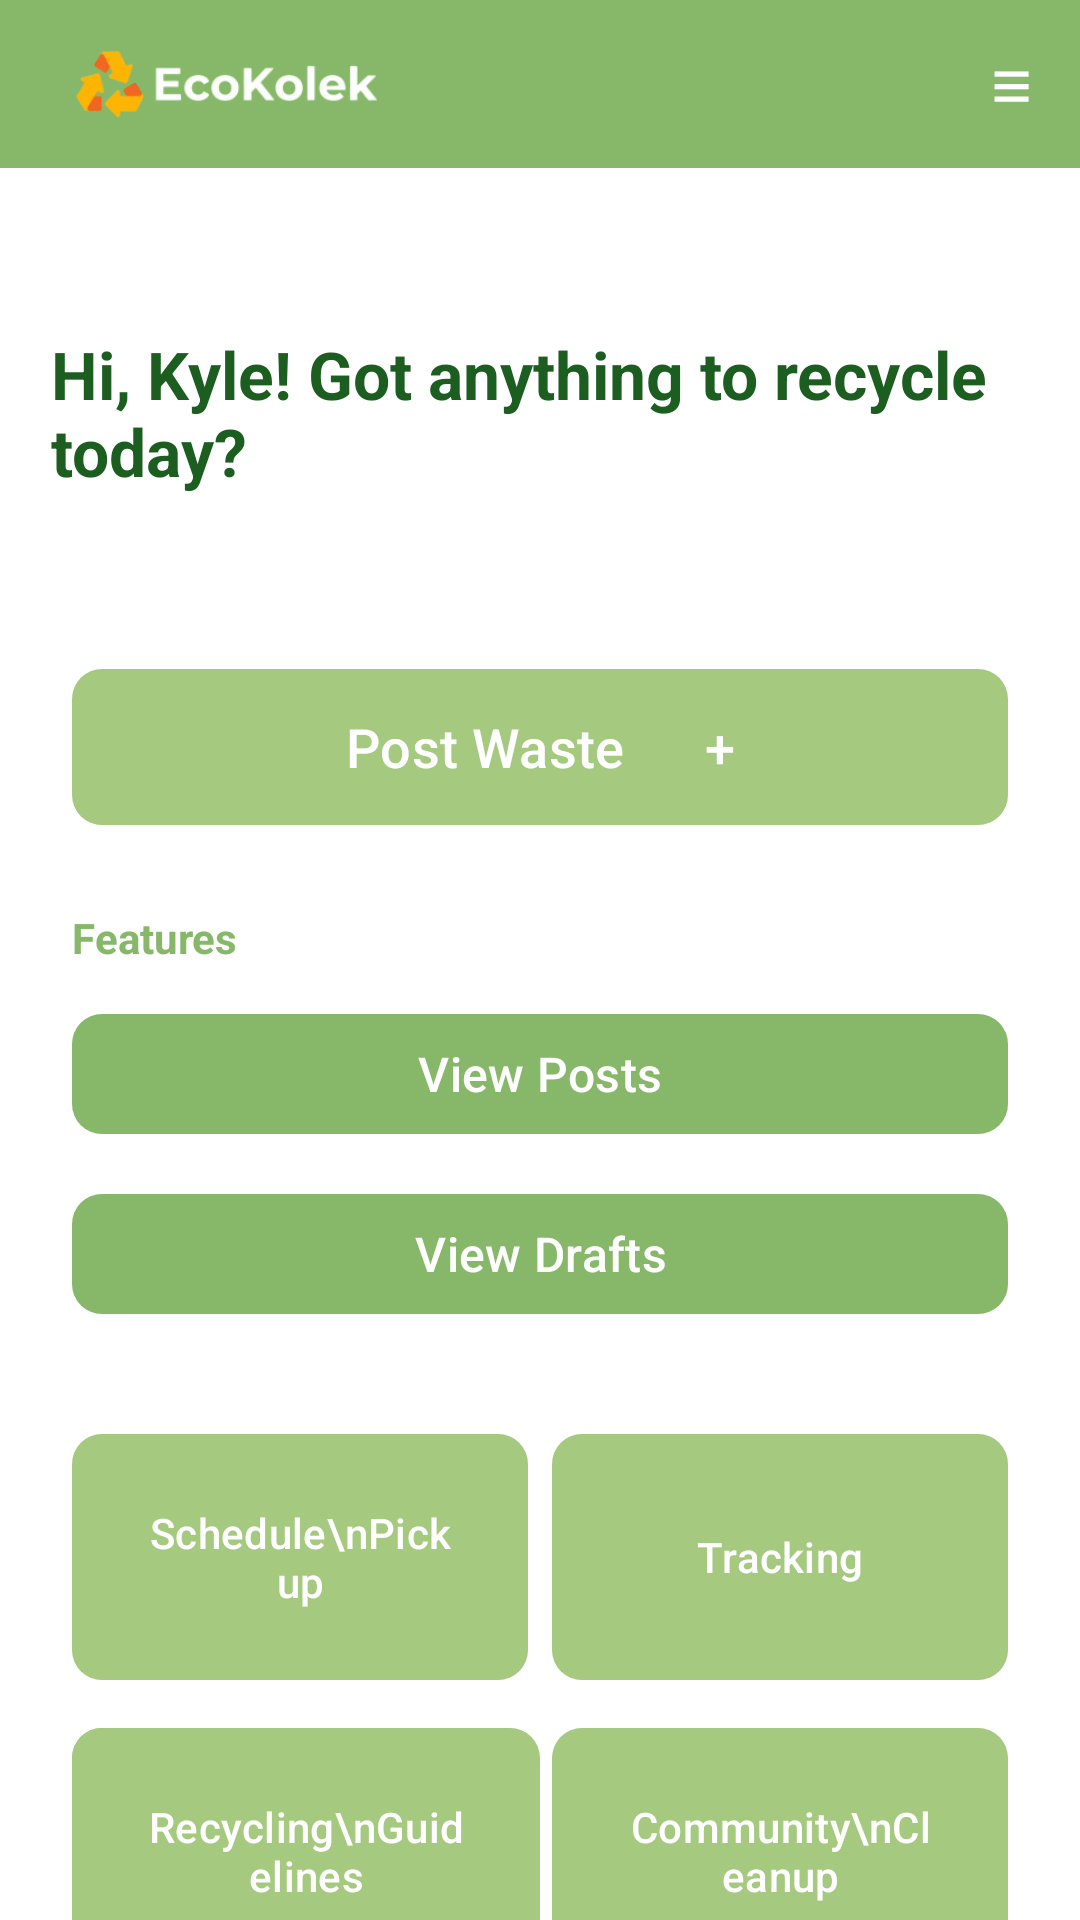

Here is an Android app screen rendered from its layout file. Give the layout XML and the strings, colors and styles it references.
<!-- AndroidManifest.xml: application theme Theme.EcoKolek -->
<!-- res/layout/activity_main.xml -->
<?xml version="1.0" encoding="utf-8"?>
<androidx.constraintlayout.widget.ConstraintLayout
    xmlns:android="http://schemas.android.com/apk/res/android"
    xmlns:app="http://schemas.android.com/apk/res-auto"
    android:layout_width="match_parent"
    android:layout_height="match_parent"
    android:id="@+id/main"
    android:background="@android:color/white">

    
    <androidx.constraintlayout.widget.ConstraintLayout
        android:id="@+id/topBar"
        android:layout_width="0dp"
        android:layout_height="56dp"
        android:background="#87B86A"
        app:layout_constraintTop_toTopOf="parent"
        app:layout_constraintStart_toStartOf="parent"
        app:layout_constraintEnd_toEndOf="parent">

        <ImageView
            android:id="@+id/imgLogo"
            android:layout_width="120dp"
            android:layout_height="match_parent"
            android:src="@drawable/logo"
            android:contentDescription="EcoCollect logo"
            app:layout_constraintStart_toStartOf="parent"
            app:layout_constraintTop_toTopOf="parent"
            app:layout_constraintBottom_toBottomOf="parent"
            android:layout_marginStart="16dp"/>

        <TextView
            android:id="@+id/tvMenu"
            android:layout_width="wrap_content"
            android:layout_height="wrap_content"
            android:text="≡"
            android:textColor="@android:color/white"
            android:textSize="24sp"
            app:layout_constraintEnd_toEndOf="parent"
            app:layout_constraintTop_toTopOf="parent"
            app:layout_constraintBottom_toBottomOf="parent"
            android:layout_marginEnd="16dp"/>
    </androidx.constraintlayout.widget.ConstraintLayout>

    
    <TextView
        android:id="@+id/tvGreeting"
        android:layout_width="320dp"
        android:layout_height="wrap_content"
        android:text="Hi, Kyle! Got anything to recycle today?"
        android:textColor="#1B5E20"
        android:textSize="22dp"
        android:textStyle="bold"
        app:layout_constraintTop_toBottomOf="@id/topBar"
        app:layout_constraintStart_toStartOf="parent"
        app:layout_constraintEnd_toEndOf="parent"
        android:layout_marginStart="16dp"
        android:layout_marginEnd="22dp"
        android:layout_marginTop="24dp"
        android:paddingTop="30dp"
        android:paddingBottom="30dp"/>

    
    <com.google.android.material.button.MaterialButton
        android:id="@+id/btnPostWaste"
        android:layout_width="0dp"
        android:layout_height="60dp"
        android:text="Post Waste      +"
        android:textAllCaps="false"
        android:textSize="18sp"
        android:textColor="@android:color/white"
        android:stateListAnimator="@null"
        app:cornerRadius="10dp"
        app:backgroundTint="#A4C97F"
        app:layout_constraintTop_toBottomOf="@id/tvGreeting"
        app:layout_constraintStart_toStartOf="parent"
        app:layout_constraintEnd_toEndOf="parent"
        android:layout_marginStart="24dp"
        android:layout_marginEnd="24dp"
        android:layout_marginTop="24dp"/>

    <TextView
        android:id="@+id/tvFeatures"
        android:layout_width="wrap_content"
        android:layout_height="wrap_content"
        android:text="Features"
        android:textColor="#87B86A"
        android:textStyle="bold"
        android:textSize="14sp"
        app:layout_constraintTop_toBottomOf="@id/btnPostWaste"
        app:layout_constraintStart_toStartOf="parent"
        android:layout_marginStart="24dp"
        android:layout_marginTop="24dp"/>

    
    <com.google.android.material.button.MaterialButton
        android:id="@+id/btnViewPosts"
        android:layout_width="0dp"
        android:layout_height="48dp"
        android:text="View Posts"
        android:textAllCaps="false"
        android:textSize="16sp"
        android:textColor="@android:color/white"
        android:stateListAnimator="@null"
        app:cornerRadius="10dp"
        app:backgroundTint="#87B86A"
        app:layout_constraintTop_toBottomOf="@id/tvFeatures"
        app:layout_constraintStart_toStartOf="parent"
        app:layout_constraintEnd_toEndOf="parent"
        android:layout_marginStart="24dp"
        android:layout_marginEnd="24dp"
        android:layout_marginTop="12dp"/>

    
    <com.google.android.material.button.MaterialButton
        android:id="@+id/btnViewDrafts"
        android:layout_width="0dp"
        android:layout_height="48dp"
        android:text="View Drafts"
        android:textAllCaps="false"
        android:textSize="16sp"
        android:textColor="@android:color/white"
        android:stateListAnimator="@null"
        app:cornerRadius="10dp"
        app:backgroundTint="#87B86A"
        app:layout_constraintTop_toBottomOf="@id/btnViewPosts"
        app:layout_constraintStart_toStartOf="parent"
        app:layout_constraintEnd_toEndOf="parent"
        android:layout_marginStart="24dp"
        android:layout_marginEnd="24dp"
        android:layout_marginTop="12dp"/>

    <androidx.cardview.widget.CardView
        android:id="@+id/cardFeatures"
        android:layout_width="0dp"
        android:layout_height="wrap_content"
        app:cardCornerRadius="0dp"
        app:cardUseCompatPadding="false"
        app:cardElevation="0dp"
        app:cardBackgroundColor="@android:color/transparent"
        app:layout_constraintTop_toBottomOf="@id/btnViewDrafts"
        app:layout_constraintStart_toStartOf="parent"
        app:layout_constraintEnd_toEndOf="parent"
        android:layout_marginStart="16dp"
        android:layout_marginEnd="16dp"
        android:layout_marginTop="24dp">

        <androidx.constraintlayout.widget.ConstraintLayout
            android:layout_width="match_parent"
            android:layout_height="wrap_content">

            <com.google.android.material.button.MaterialButton
                android:id="@+id/btnSchedulePickup"
                android:layout_width="0dp"
                android:layout_height="90dp"
                android:text="Schedule\nPickup"
                android:textAllCaps="false"
                android:textSize="14sp"
                android:gravity="center"
                android:textColor="@android:color/white"
                android:stateListAnimator="@null"
                app:cornerRadius="10dp"
                app:backgroundTint="#A4C97F"
                app:layout_constraintTop_toTopOf="parent"
                app:layout_constraintStart_toStartOf="parent"
                app:layout_constraintEnd_toStartOf="@id/btnTracking"
                android:layout_marginStart="8dp"
                android:layout_marginEnd="4dp"
                android:layout_marginTop="8dp"/>

            <com.google.android.material.button.MaterialButton
                android:id="@+id/btnTracking"
                android:layout_width="0dp"
                android:layout_height="90dp"
                android:layout_marginStart="4dp"
                android:layout_marginTop="8dp"
                android:layout_marginEnd="8dp"
                android:gravity="center"
                android:stateListAnimator="@null"
                android:text="Tracking"
                android:textAllCaps="false"
                android:textColor="@android:color/white"
                android:textSize="14sp"
                app:backgroundTint="#A4C97F"
                app:cornerRadius="10dp"
                app:layout_constraintEnd_toEndOf="parent"
                app:layout_constraintStart_toEndOf="@id/btnSchedulePickup"
                app:layout_constraintTop_toTopOf="parent" />

            <com.google.android.material.button.MaterialButton
                android:id="@+id/btnGuidelines"
                android:layout_width="0dp"
                android:layout_height="90dp"
                android:text="Recycling\nGuidelines"
                android:textAllCaps="false"
                android:textSize="14sp"
                android:gravity="center"
                android:textColor="@android:color/white"
                android:stateListAnimator="@null"
                app:cornerRadius="10dp"
                app:backgroundTint="#A4C97F"
                app:layout_constraintTop_toBottomOf="@id/btnSchedulePickup"
                app:layout_constraintStart_toStartOf="parent"
                app:layout_constraintEnd_toStartOf="@id/btnCommunity"
                android:layout_marginStart="8dp"
                android:layout_marginEnd="4dp"
                android:layout_marginTop="8dp"
                android:layout_marginBottom="8dp"/>

            <com.google.android.material.button.MaterialButton
                android:id="@+id/btnGuidelines2"
                android:layout_width="0dp"
                android:layout_height="90dp"
                android:layout_marginStart="8dp"
                android:layout_marginTop="8dp"
                android:layout_marginEnd="4dp"
                android:gravity="center"
                android:stateListAnimator="@null"
                android:text="Recycling\nGuidelines"
                android:textAllCaps="false"
                android:textColor="@android:color/white"
                android:textSize="14sp"
                app:backgroundTint="#A4C97F"
                app:cornerRadius="10dp"
                app:layout_constraintEnd_toStartOf="@id/btnCommunity"
                app:layout_constraintStart_toStartOf="parent"
                app:layout_constraintTop_toBottomOf="@id/btnSchedulePickup" />

            <com.google.android.material.button.MaterialButton
                android:id="@+id/btnCommunity"
                android:layout_width="0dp"
                android:layout_height="90dp"
                android:text="Community\nCleanup"
                android:textAllCaps="false"
                android:textSize="14sp"
                android:gravity="center"
                android:textColor="@android:color/white"
                android:stateListAnimator="@null"
                app:cornerRadius="10dp"
                app:backgroundTint="#A4C97F"
                app:layout_constraintTop_toBottomOf="@id/btnTracking"
                app:layout_constraintStart_toEndOf="@id/btnGuidelines"
                app:layout_constraintEnd_toEndOf="parent"
                android:layout_marginStart="4dp"
                android:layout_marginEnd="8dp"
                android:layout_marginTop="8dp"
                android:layout_marginBottom="8dp"/>

        </androidx.constraintlayout.widget.ConstraintLayout>
    </androidx.cardview.widget.CardView>

</androidx.constraintlayout.widget.ConstraintLayout>
<!-- resources referenced by this layout -->
<resources>
  <!-- drawable logo: png bitmap (drawable, 19297 bytes) -->
  <style name="Theme.EcoKolek" parent="Base.Theme.EcoKolek" />
  <style name="Base.Theme.EcoKolek" parent="Theme.Material3.DayNight.NoActionBar">
          
          
      </style>
</resources>
